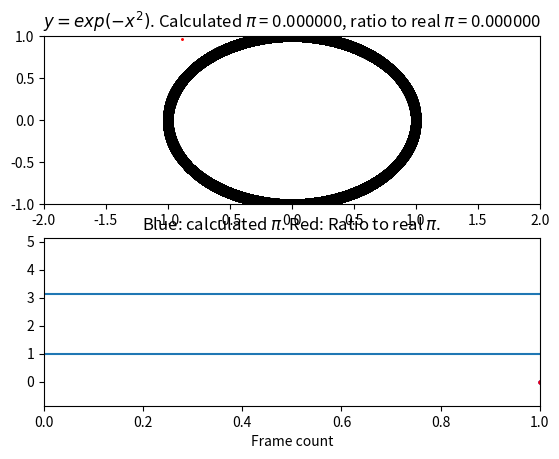

Here is the Python script that generated this plot: (Note: this script raises an exception after producing the figure.)

#Meant to monte-carlo integrate a gaussian
from numpy import sqrt
import numpy as np
from matplotlib import pyplot as plt
from random import uniform

#tweakables
leftlim = -1
rightlim = 1
sample_number = 10000
box_area = 4 # area of a rectangle around the gaussian with unit height
probability = np.pi/box_area


#Defining the gaussian
func = lambda x: sqrt(1-x**2)
x = np.linspace(leftlim, rightlim, 100000)
func2 = lambda x: -1*sqrt(1-x**2)

topy = func(x)
bottomy = func2(x)


counter = 0
below = 0
above = 0
plt.subplot(2, 1, 1)
plt.scatter(x, topy, color = 'black')	
plt.xlim(leftlim*2, rightlim*2)
plt.ylim(-1, 1)
plt.scatter(x, bottomy, color = 'black')
#plt.ion()
#plt.show()
while counter < sample_number:
	new_x = uniform(leftlim, rightlim)
	new_y = uniform(-1, 1)
	y_here = func(new_x)
	if sqrt(new_x**2 + new_y**2) <= 1:
		below += 1
		this_color = 'blue'	
	else:
		above += 1
		this_color = 'red'
#	plt.scatter(new_x, new_y, color = this_color, s = 5)
	counter += 1
	ratio = float(below)/(above+below)
	new_pi = ratio*box_area
#	print 'probability, ratio, new_pi: ', probability, ratio, new_pi
	plt.subplot(2, 1, 1)
	plt.scatter(new_x, new_y, color = this_color, marker = '.', s= 5)
	ratio_now =new_pi/np.pi
	plt.title('$y = exp(-x^2)$. Calculated $\pi$ = {0:.6f}, ratio to real $\pi$ = {1:.6f}'.format(new_pi, ratio_now))
	plt.subplot(2, 1, 2)
	plt.scatter(counter, new_pi, color = 'blue', s = 5)
	plt.scatter(counter, ratio_now, color = 'red', s = 5)
	plt.ylim([np.pi-4, np.pi+2])
	plt.hlines(np.pi, 0, sample_number)
	plt.hlines(1, 0, sample_number)
	plt.xlim([0, counter])
	plt.title('Blue: calculated $\pi$. Red: Ratio to real $\pi$.')
	plt.xlabel('Frame count')
	plt.savefig('monte_frames/frame_{0}'.format(counter))
#	plt.pause(0.0000001)
